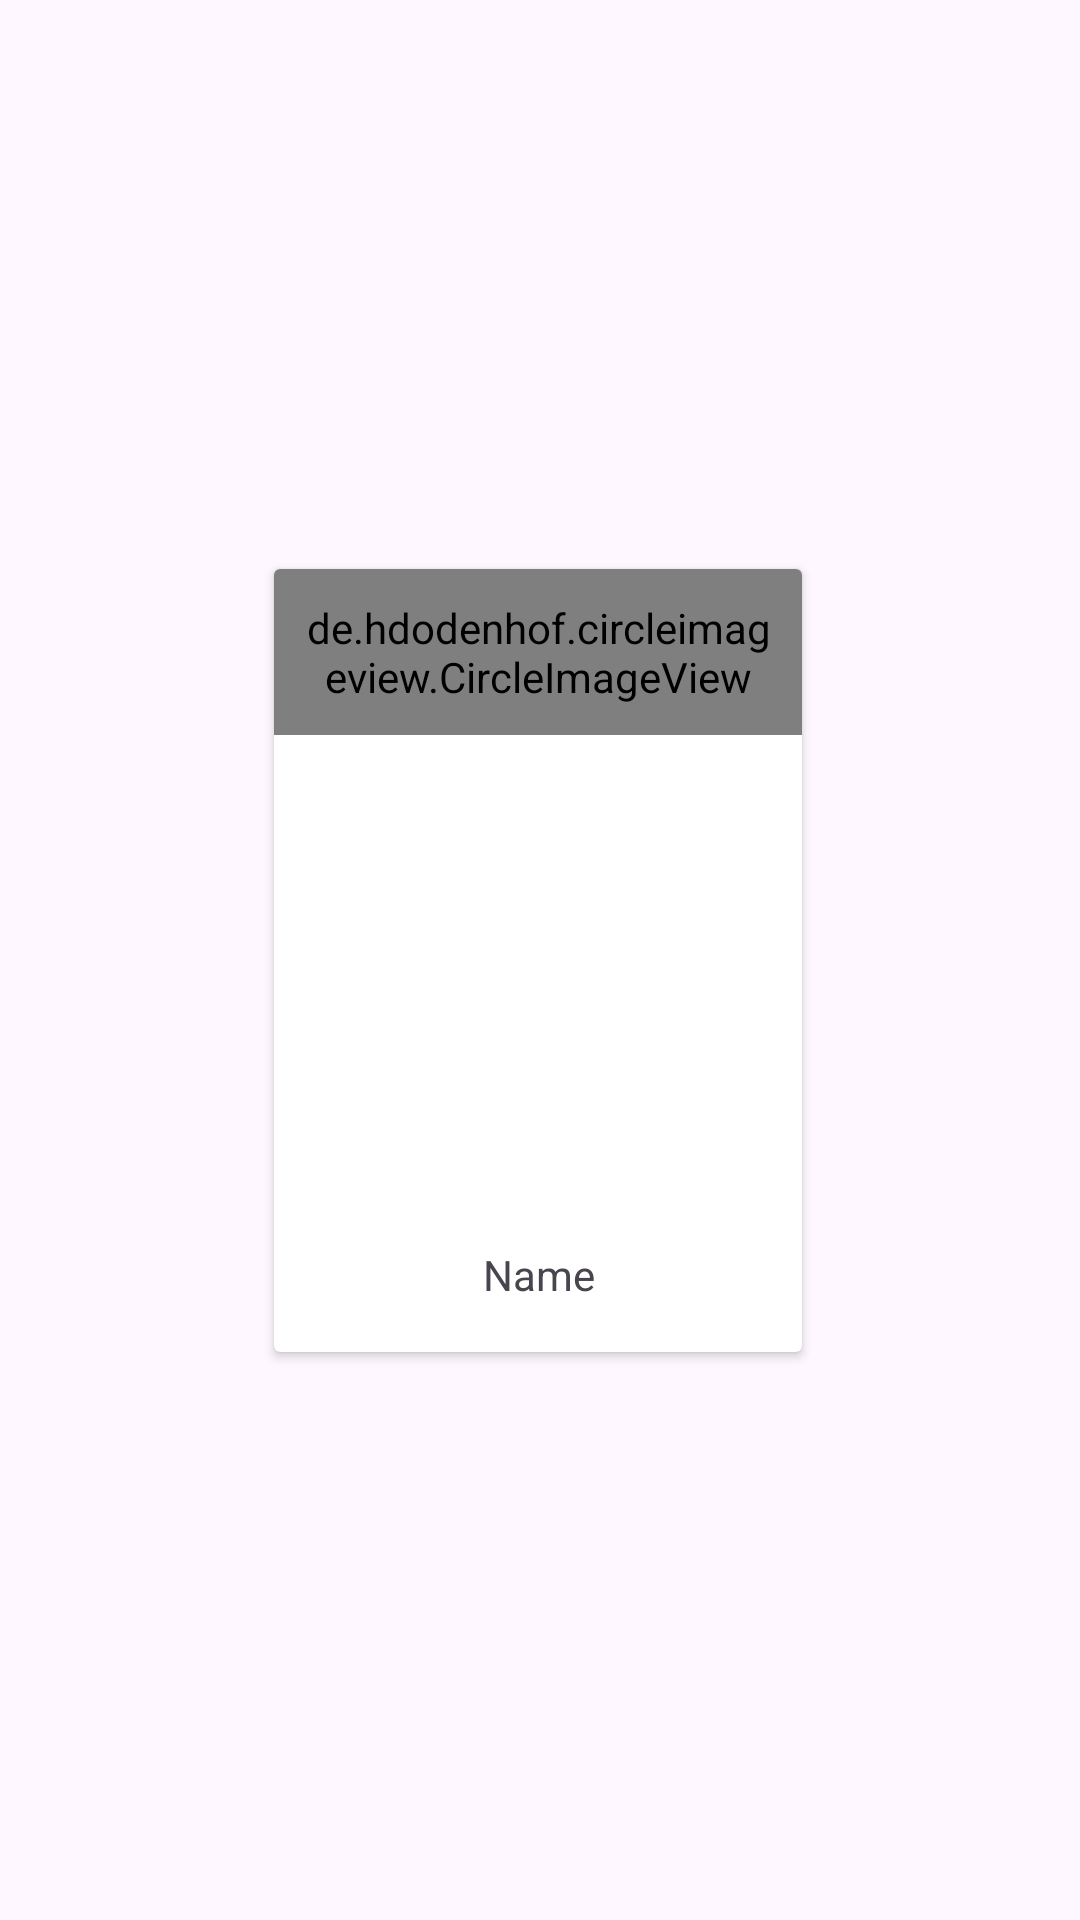

Produce the Android XML layout that renders to this screen, including the resource entries it uses.
<!-- AndroidManifest.xml: application theme Theme.Whatsapp_Main -->
<!-- res/layout/status_custom_item.xml -->
<?xml version="1.0" encoding="utf-8"?>
<androidx.constraintlayout.widget.ConstraintLayout xmlns:android="http://schemas.android.com/apk/res/android"
    xmlns:tools="http://schemas.android.com/tools"
    android:layout_width="match_parent"
    android:layout_height="wrap_content"
    xmlns:app="http://schemas.android.com/apk/res-auto">

    <androidx.cardview.widget.CardView
        android:layout_width="176dp"
        android:layout_height="261dp"
        app:layout_constraintBottom_toBottomOf="parent"
        app:layout_constraintEnd_toEndOf="parent"
        app:layout_constraintHorizontal_bias="0.497"
        app:layout_constraintStart_toStartOf="parent"
        app:layout_constraintTop_toTopOf="parent">

        <androidx.constraintlayout.widget.ConstraintLayout
            android:layout_width="match_parent"
            android:layout_height="match_parent"
            android:id="@+id/constraintBackground">

            <de.hdodenhof.circleimageview.CircleImageView
                android:id="@+id/profilePhoto"
                android:layout_width="wrap_content"
                android:layout_height="wrap_content"
                android:backgroundTintMode="src_over"
                android:padding="10dp"
                android:src="@drawable/whatsapp"
                app:layout_constraintStart_toStartOf="parent"
                app:layout_constraintTop_toTopOf="parent" />

            <TextView
                android:layout_width="wrap_content"
                android:layout_height="wrap_content"
                android:text="Name"
                app:layout_constraintBottom_toBottomOf="parent"
                app:layout_constraintEnd_toEndOf="parent"
                app:layout_constraintHorizontal_bias="0.503"
                app:layout_constraintStart_toStartOf="parent"
                app:layout_constraintTop_toTopOf="parent"
                app:layout_constraintVertical_bias="0.933" />

        </androidx.constraintlayout.widget.ConstraintLayout>

    </androidx.cardview.widget.CardView>

</androidx.constraintlayout.widget.ConstraintLayout>
<!-- resources referenced by this layout -->
<resources>
  <style name="Theme.Whatsapp_Main" parent="Base.Theme.Whatsapp_Main" />
  <style name="Base.Theme.Whatsapp_Main" parent="Theme.Material3.DayNight.NoActionBar">
          
          
      </style>
</resources>
